Run: headless pygame with SDL's dummy video driver; simulated clock (each Clock.tick advances the game by its frame time, no real sleeping); random seed 0; keys injected as events and as key.get_pressed() state; no mouse input.
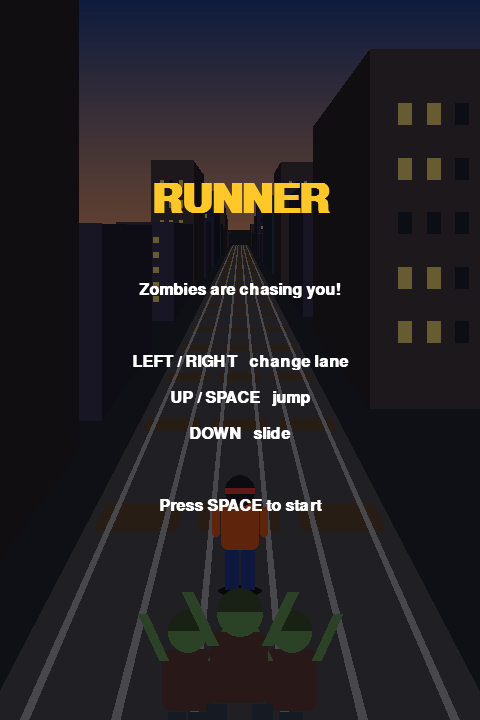
Frame 1 of 4 · flips 1–60 · no input
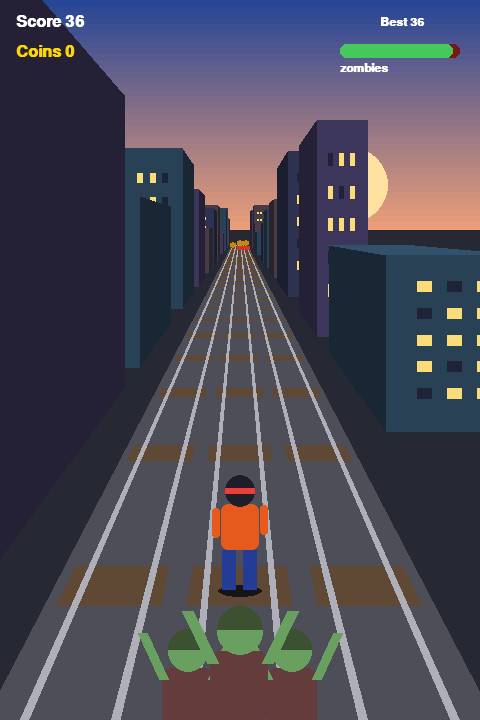
Frame 2 of 4 · flips 61–180 · tapped SPACE, RETURN · held RIGHT (→), D
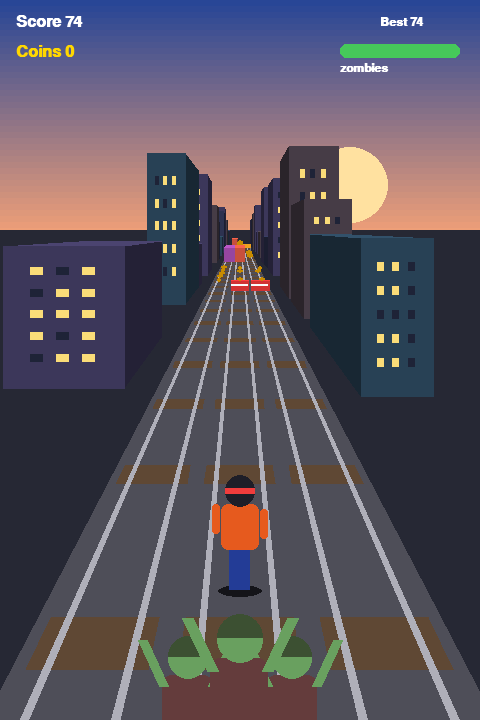
Frame 3 of 4 · flips 181–300 · held DOWN (↓), S
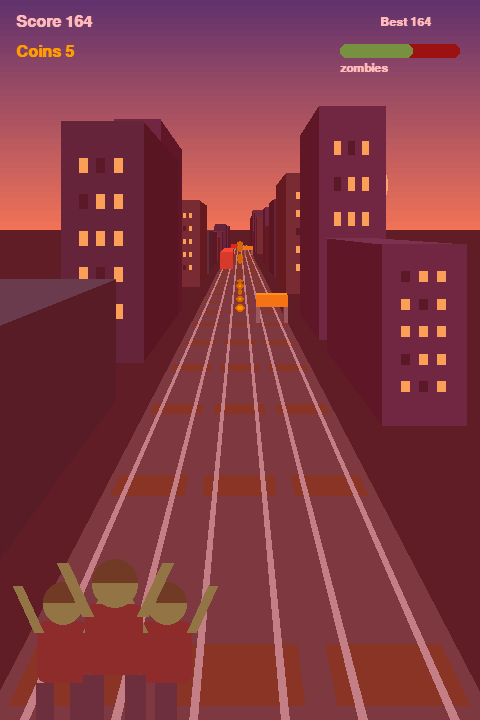
Frame 4 of 4 · flips 301–420 · held LEFT (←), A, UP (↑), W

The pygame program that drew these frames:

import math
import random
import pygame

pygame.init()
W, H = 480, 720
screen = pygame.display.set_mode((W, H))
pygame.display.set_caption("Runner")
clock = pygame.time.Clock()
font = pygame.font.SysFont("arial", 24, bold=True)
small = pygame.font.SysFont("arial", 18, bold=True)
big = pygame.font.SysFont("arial", 60, bold=True)

CX = W // 2            # screen centre (vanishing point x)
HORIZON = 230          # screen y of the horizon
PLAYER_Y = 590         # screen y of the runner's feet
LW = 125               # width of one lane in pixels at the runner
ZP = 2.0               # distance of the runner from the camera
ZFAR = 48.0            # how far ahead things appear
PH = 0.8               # runner height
EYE = (PLAYER_Y - HORIZON) / LW
GRAVITY = 0.006
JUMP_V = 0.11
SLEEPER_GAP = 1.2
BEST = 0

TRAIN_COLORS = [(60, 110, 190), (50, 150, 110), (150, 70, 160), (200, 80, 60)]
BUILD_COLORS = [(45, 50, 80), (60, 55, 90), (40, 65, 85), (70, 60, 70)]


def shade(c, k):
    return tuple(max(0, min(255, int(v * k))) for v in c)


def sx(x, z):
    return CX + x * LW * ZP / z


def sy(z, h=0.0):
    s = ZP / z
    return HORIZON + (PLAYER_Y - HORIZON) * s - h * LW * s


# ---------------------------------------------------------------- game state
def new_building(side, z):
    return {
        "side": side, "z": z,
        "w": random.uniform(1.2, 2.2), "h": random.uniform(2.0, 6.5),
        "len": random.uniform(2.0, 3.2), "col": random.choice(BUILD_COLORS),
    }


def new_game(state="menu"):
    g = {
        "state": state, "t": 0, "lane": 0, "px": 0.0, "pj": 0.0, "vy": 0.0,
        "slide": 0, "inv": 0, "shake": 0, "speed": 0.2, "dist": 0.0,
        "coins": 0, "gap": 1.0, "off": 0.0, "next": 14.0,
        "obs": [], "coin_list": [], "bld": [],
    }
    for side in (-1, 1):
        z = 3.0
        while z < ZFAR:
            g["bld"].append(new_building(side, z))
            z += random.uniform(3.0, 4.5)
    return g


def spawn(g):
    lanes = [-1, 0, 1]
    random.shuffle(lanes)
    blocked = lanes[:random.choice([1, 1, 2])]
    free = lanes[len(blocked):]
    for lane in blocked:
        r = random.random()
        if r < 0.40:
            kind, length = "barrier", 0.3
        elif r < 0.70:
            kind, length = "overhead", 0.25
        else:
            kind, length = "train", 4.0
        g["obs"].append({"lane": lane, "z": ZFAR, "kind": kind, "len": length,
                         "col": random.choice(TRAIN_COLORS)})
        if kind == "barrier" and random.random() < 0.6:
            for dz, h in ((-0.9, 0.7), (0.15, 1.0), (1.2, 0.7)):
                g["coin_list"].append({"lane": lane, "z": ZFAR + dz, "h": h})
    lane = random.choice(free)
    for i in range(5):
        g["coin_list"].append({"lane": lane, "z": ZFAR + i * 1.0, "h": 0.45})


def update_world(g, speed):
    g["off"] = (g["off"] - speed) % SLEEPER_GAP
    for b in g["bld"]:
        b["z"] -= speed
        if b["z"] + b["len"] < 0.8:
            b.update(new_building(b["side"], ZFAR + random.uniform(0, 3)))


def update(g):
    g["t"] += 1
    if g["state"] != "play":
        update_world(g, 0.12)
        g["px"] += (g["lane"] - g["px"]) * 0.22
        return

    g["speed"] = min(0.36, 0.20 + g["dist"] / 3000)
    speed = g["speed"]
    g["dist"] += speed
    update_world(g, speed)

    g["next"] -= speed
    if g["next"] <= 0:
        spawn(g)
        g["next"] = 11.0

    g["px"] += (g["lane"] - g["px"]) * 0.22
    if g["pj"] > 0 or g["vy"] != 0:
        g["pj"] += g["vy"]
        g["vy"] -= GRAVITY
        if g["pj"] <= 0:
            g["pj"] = 0.0
            g["vy"] = 0.0
    if g["slide"] > 0:
        g["slide"] -= 1
    if g["inv"] > 0:
        g["inv"] -= 1
    if g["shake"] > 0:
        g["shake"] -= 1

    ph = 0.35 if g["slide"] > 0 else PH
    spans = {"barrier": (0.0, 0.42), "overhead": (0.5, 0.85), "train": (0.0, 1.15)}

    for o in g["obs"][:]:
        o["z"] -= speed
        if o["z"] + o["len"] < 0.8:
            g["obs"].remove(o)
            continue
        if g["inv"] == 0 and o["z"] < ZP + 0.2 and o["z"] + o["len"] > ZP - 0.2:
            if abs(g["px"] - o["lane"]) < 0.6:
                y0, y1 = spans[o["kind"]]
                if g["pj"] < y1 and g["pj"] + ph > y0:
                    g["gap"] -= 0.45
                    g["inv"] = 70
                    g["shake"] = 14

    for c in g["coin_list"][:]:
        c["z"] -= speed
        if c["z"] < 1.0:
            g["coin_list"].remove(c)
        elif (abs(c["z"] - ZP) < 0.3 and abs(g["px"] - c["lane"]) < 0.6
              and g["pj"] < c["h"] + 0.15 and g["pj"] + ph > c["h"] - 0.15):
            g["coin_list"].remove(c)
            g["coins"] += 1

    g["gap"] = min(1.2, g["gap"] + 0.0012)
    if g["gap"] <= 0.12:
        g["state"] = "over"


def score(g):
    return int(g["dist"] * 1.5) + g["coins"] * 10


# ------------------------------------------------------------------ drawing
def box(xl, xr, z, length, h0, h1, col):
    zf = max(z, 0.55)
    zr = z + length
    if zr < 0.6:
        return None
    zr = max(zr, zf + 0.02)
    mid = (xl + xr) / 2
    if mid < -0.05:
        pts = [(sx(xr, zf), sy(zf, h1)), (sx(xr, zr), sy(zr, h1)),
               (sx(xr, zr), sy(zr, h0)), (sx(xr, zf), sy(zf, h0))]
        pygame.draw.polygon(screen, shade(col, 0.6), pts)
    elif mid > 0.05:
        pts = [(sx(xl, zf), sy(zf, h1)), (sx(xl, zr), sy(zr, h1)),
               (sx(xl, zr), sy(zr, h0)), (sx(xl, zf), sy(zf, h0))]
        pygame.draw.polygon(screen, shade(col, 0.6), pts)
    if h1 < EYE:
        top = [(sx(xl, zf), sy(zf, h1)), (sx(xr, zf), sy(zf, h1)),
               (sx(xr, zr), sy(zr, h1)), (sx(xl, zr), sy(zr, h1))]
        pygame.draw.polygon(screen, shade(col, 1.25), top)
    front = [(sx(xl, zf), sy(zf, h1)), (sx(xr, zf), sy(zf, h1)),
             (sx(xr, zf), sy(zf, h0)), (sx(xl, zf), sy(zf, h0))]
    pygame.draw.polygon(screen, col, front)
    return (sx(xl, zf), sy(zf, h1), sx(xr, zf), sy(zf, h0))


def draw_background(g):
    for i in range(0, HORIZON, 6):
        k = i / HORIZON
        col = (int(40 + 200 * k), int(70 + 90 * k), int(150 - 30 * k))
        pygame.draw.rect(screen, col, (0, i, W, 6))
    pygame.draw.circle(screen, (255, 225, 160), (CX + 110, HORIZON - 45), 38)
    pygame.draw.rect(screen, (38, 40, 52), (0, HORIZON, W, H - HORIZON))
    road = [(sx(-1.5, ZFAR), sy(ZFAR)), (sx(1.5, ZFAR), sy(ZFAR)),
            (sx(1.5, 0.9), sy(0.9)), (sx(-1.5, 0.9), sy(0.9))]
    pygame.draw.polygon(screen, (78, 78, 88), road)
    z = g["off"]
    while z < ZFAR:
        if z > 0.9:
            for lane in (-1, 0, 1):
                pts = [(sx(lane - 0.4, z), sy(z)), (sx(lane + 0.4, z), sy(z)),
                       (sx(lane + 0.4, z + 0.22), sy(z + 0.22)),
                       (sx(lane - 0.4, z + 0.22), sy(z + 0.22))]
                pygame.draw.polygon(screen, (95, 72, 52), pts)
        z += SLEEPER_GAP
    for lane in (-1, 0, 1):
        for rx in (-0.27, 0.27):
            xa = lane + rx
            pts = [(sx(xa - 0.025, ZFAR), sy(ZFAR)), (sx(xa + 0.025, ZFAR), sy(ZFAR)),
                   (sx(xa + 0.025, 0.9), sy(0.9)), (sx(xa - 0.025, 0.9), sy(0.9))]
            pygame.draw.polygon(screen, (175, 175, 185), pts)


def draw_building(b):
    if b["side"] < 0:
        xl, xr = -2.1 - b["w"], -2.1
    else:
        xl, xr = 2.1, 2.1 + b["w"]
    r = box(xl, xr, b["z"], b["len"], 0, b["h"], b["col"])
    if r:
        x0, y0, x1, y1 = r
        w, h = x1 - x0, y1 - y0
        if w > 14:
            for i in range(1, 4):
                for j in range(1, 6):
                    lit = (int(b["z"] * 3) + i * j) % 3 != 0
                    col = (250, 220, 120) if lit else (30, 35, 55)
                    pygame.draw.rect(screen, col, (x0 + w * i / 4.6, y0 + h * j / 6.6,
                                                   max(2, w / 9), max(2, h / 16)))


def draw_obstacle(o):
    lane, z = o["lane"], o["z"]
    if o["kind"] == "barrier":
        r = box(lane - 0.43, lane + 0.43, z, 0.3, 0, 0.42, (210, 50, 50))
        if r:
            x0, y0, x1, y1 = r
            pygame.draw.rect(screen, (250, 250, 250), (x0, y0 + (y1 - y0) * 0.32, x1 - x0, (y1 - y0) * 0.3))
    elif o["kind"] == "overhead":
        box(lane - 0.48, lane - 0.38, z, 0.25, 0, 0.6, (120, 120, 130))
        box(lane + 0.38, lane + 0.48, z, 0.25, 0, 0.6, (120, 120, 130))
        box(lane - 0.48, lane + 0.48, z, 0.25, 0.5, 0.85, (240, 160, 30))
    else:
        r = box(lane - 0.45, lane + 0.45, z, 4.0, 0, 1.15, o["col"])
        if r:
            x0, y0, x1, y1 = r
            w, h = x1 - x0, y1 - y0
            if w > 12:
                pygame.draw.rect(screen, (255, 235, 140), (x0 + w * 0.12, y0 + h * 0.2, w * 0.3, h * 0.22))
                pygame.draw.rect(screen, (255, 235, 140), (x0 + w * 0.58, y0 + h * 0.2, w * 0.3, h * 0.22))
                pygame.draw.rect(screen, (30, 30, 40), (x0 + w * 0.1, y0 + h * 0.75, w * 0.8, h * 0.08))


def draw_coin(c, t):
    z = c["z"]
    s = ZP / z
    r = max(2, int(0.13 * LW * s))
    x, y = sx(c["lane"], z), sy(z, c["h"])
    wid = max(2, int(r * abs(math.cos(t * 0.1 + z))) + 2)
    pygame.draw.ellipse(screen, (255, 200, 0), (x - wid, y - r, wid * 2, r * 2))
    pygame.draw.ellipse(screen, (200, 140, 0), (x - wid, y - r, wid * 2, r * 2), 2)


def person(cx, feet, f, t, shirt, pants, skin, hair, squash=1.0, zombie=False):
    legh = 40 * f * squash
    th = 46 * f * squash
    sw = math.sin(t * 0.5) * 7 * f
    pygame.draw.rect(screen, pants, (cx - 15 * f + sw, feet - legh, 14 * f, legh))
    pygame.draw.rect(screen, pants, (cx + 1 * f - sw, feet - legh, 14 * f, legh))
    top = feet - legh - th
    pygame.draw.rect(screen, shirt, (cx - 19 * f, top, 38 * f, th), border_radius=int(7 * f))
    if zombie:
        for side in (-1, 1):
            pygame.draw.line(screen, skin, (cx + side * 18 * f, top + 8 * f),
                             (cx + side * 34 * f, top - 26 * f), max(2, int(8 * f)))
    else:
        for side in (-1, 1):
            pygame.draw.rect(screen, shirt, (cx + side * 24 * f - 4 * f, top + 3 * f + side * sw * 0.6,
                                             8 * f, 30 * f * squash), border_radius=int(3 * f))
    hr = 15 * f
    hy = top - hr + 3 * f
    pygame.draw.circle(screen, skin, (int(cx), int(hy)), int(hr))
    pygame.draw.circle(screen, hair, (int(cx), int(hy - 2 * f)), int(hr), draw_top_left=True, draw_top_right=True)
    if not zombie:
        pygame.draw.circle(screen, hair, (int(cx), int(hy)), int(hr))
        pygame.draw.rect(screen, (240, 60, 60), (cx - hr, hy - 4 * f, hr * 2, 6 * f))


def draw_player(g):
    x = CX + g["px"] * LW
    feet = PLAYER_Y - g["pj"] * LW
    shadow_w = 44 - g["pj"] * 18
    pygame.draw.ellipse(screen, (20, 20, 25), (x - shadow_w / 2, PLAYER_Y - 5, shadow_w, 12))
    if g["inv"] > 0 and (g["t"] // 4) % 2 == 0:
        return
    squash = 0.5 if g["slide"] > 0 else 1.0
    moving = g["state"] == "play" and g["pj"] == 0
    person(x, feet, 1.0, g["t"] if moving else 0, (230, 90, 30), (35, 60, 150),
           (240, 200, 160), (30, 30, 40), squash)


def draw_zombies(g):
    x = CX + g["px"] * LW
    feet = PLAYER_Y + 40 + max(g["gap"], 0) * 130
    for dx, dt, f in ((-52, 3, 1.35), (52, 7, 1.35), (0, 0, 1.55)):
        person(x + dx, feet + 6, f, g["t"] + dt, (100, 60, 60), (55, 65, 85),
               (105, 160, 95), (60, 80, 50), 1.0, True)


def draw_game(g, best):
    draw_background(g)
    items = [(b["z"], 0, b) for b in g["bld"]]
    items += [(o["z"], 1, o) for o in g["obs"]]
    items += [(c["z"], 2, c) for c in g["coin_list"]]
    items.append((ZP, 3, None))
    items.sort(key=lambda it: -it[0])
    for z, kind, obj in items:
        if z > ZFAR + 6:
            continue
        if kind == 0:
            draw_building(obj)
        elif kind == 1:
            draw_obstacle(obj)
        elif kind == 2:
            draw_coin(obj, g["t"])
        else:
            draw_player(g)
    draw_zombies(g)

    if g["state"] == "play":
        screen.blit(font.render(f"Score {score(g)}", True, (255, 255, 255)), (16, 14))
        screen.blit(font.render(f"Coins {g['coins']}", True, (255, 215, 0)), (16, 44))
        screen.blit(small.render(f"Best {best}", True, (255, 255, 255)), (W - 100, 16))
        ratio = max(0.0, min(1.0, (g["gap"] - 0.12) / 1.08))
        pygame.draw.rect(screen, (120, 25, 25), (W - 140, 44, 120, 14), border_radius=6)
        pygame.draw.rect(screen, (70, 200, 90), (W - 140, 44, int(120 * ratio), 14), border_radius=6)
        screen.blit(small.render("zombies", True, (255, 255, 255)), (W - 140, 62))
        if g["inv"] > 40:
            flash = pygame.Surface((W, H))
            flash.fill((255, 0, 0))
            flash.set_alpha(70)
            screen.blit(flash, (0, 0))

    if g["state"] in ("menu", "over"):
        shade_s = pygame.Surface((W, H))
        shade_s.set_alpha(150)
        shade_s.fill((0, 0, 0))
        screen.blit(shade_s, (0, 0))
        if g["state"] == "menu":
            t1 = big.render("RUNNER", True, (255, 200, 40))
            screen.blit(t1, t1.get_rect(center=(CX, 200)))
            lines = ["Zombies are chasing you!", "", "LEFT / RIGHT   change lane",
                     "UP / SPACE   jump", "DOWN   slide", "", "Press SPACE to start"]
        else:
            t1 = big.render("CAUGHT!", True, (230, 50, 50))
            screen.blit(t1, t1.get_rect(center=(CX, 200)))
            lines = [f"Score {score(g)}", f"Coins {g['coins']}", f"Best {best}", "", "Press R to run again"]
        for i, line in enumerate(lines):
            txt = font.render(line, True, (255, 255, 255))
            screen.blit(txt, txt.get_rect(center=(CX, 290 + i * 36)))


# --------------------------------------------------------------------- main
def handle_key(g, key):
    if g["state"] == "menu":
        if key in (pygame.K_SPACE, pygame.K_RETURN):
            return new_game("play")
    elif g["state"] == "over":
        if key == pygame.K_r:
            return new_game("play")
    else:
        if key in (pygame.K_LEFT, pygame.K_a):
            g["lane"] = max(-1, g["lane"] - 1)
        elif key in (pygame.K_RIGHT, pygame.K_d):
            g["lane"] = min(1, g["lane"] + 1)
        elif key in (pygame.K_UP, pygame.K_w, pygame.K_SPACE):
            if g["pj"] == 0:
                g["vy"] = JUMP_V
                g["pj"] = 0.001
                g["slide"] = 0
        elif key in (pygame.K_DOWN, pygame.K_s):
            g["slide"] = 36
            if g["pj"] > 0:
                g["vy"] = -0.14
    return g


def main():
    global BEST
    game = new_game("menu")
    running = True
    while running:
        for event in pygame.event.get():
            if event.type == pygame.QUIT:
                running = False
            elif event.type == pygame.KEYDOWN:
                if event.key == pygame.K_ESCAPE:
                    running = False
                else:
                    game = handle_key(game, event.key)
        update(game)
        if game["state"] != "menu":
            BEST = max(BEST, score(game))
        draw_game(game, BEST)
        if game["shake"] > 0:
            frame = screen.copy()
            screen.fill((0, 0, 0))
            screen.blit(frame, (random.randint(-5, 5), random.randint(-5, 5)))
        pygame.display.flip()
        clock.tick(60)
    pygame.quit()


if __name__ == "__main__":
    main()
